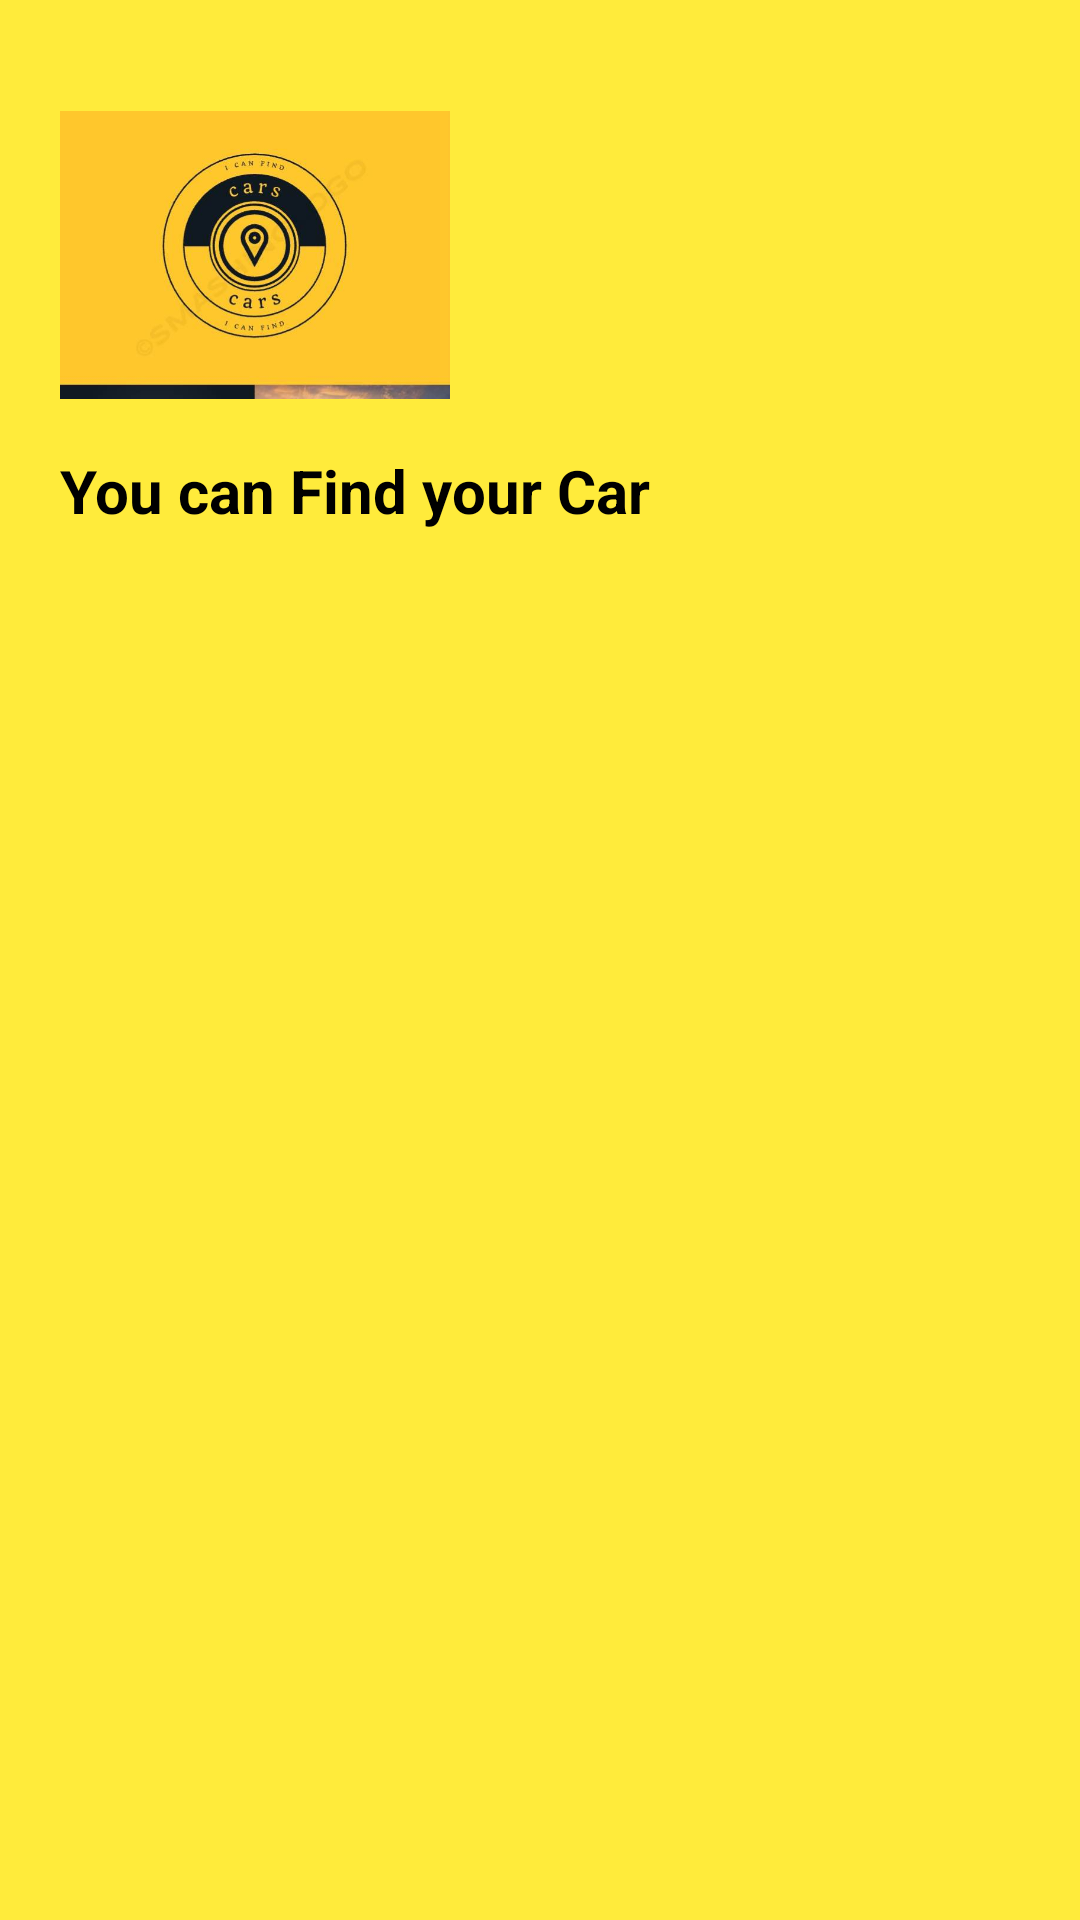

The Android layout XML behind this screen, and the referenced resources:
<!-- AndroidManifest.xml: application theme Theme.Mypfe -->
<!-- res/layout/header_menu.xml -->
<?xml version="1.0" encoding="utf-8"?>
<LinearLayout xmlns:android="http://schemas.android.com/apk/res/android"
    android:orientation="vertical"
    android:layout_width="match_parent"
    android:layout_height="200dp"
    android:padding="20dp"
    android:background="#FFEB3B">
    <ImageView
        android:layout_width="130dp"
        android:layout_height="130dp"
        android:src="@drawable/logogggg"/>
    <TextView
        android:layout_width="wrap_content"
        android:layout_height="wrap_content"
        android:text="You can Find your Car"
        android:textColor="@color/black"
        android:textStyle="bold"
        android:textSize="20dp"/>



</LinearLayout>
<!-- resources referenced by this layout -->
<resources>
  <color name="black">#FF000000</color>
  <!-- drawable logogggg: jpg bitmap (drawable, 24040 bytes) -->
  <style name="Theme.Mypfe" parent="Theme.AppCompat.Light.DarkActionBar">
          
          <item name="colorPrimary">@color/purple_500</item>
          <item name="colorPrimaryDark">@color/purple_700</item>
          <item name="colorAccent">@color/teal_200</item>
          
      </style>
  <color name="purple_500">#FF6200EE</color>
  <color name="purple_700">#FF3700B3</color>
  <color name="teal_200">#FF03DAC5</color>
</resources>
